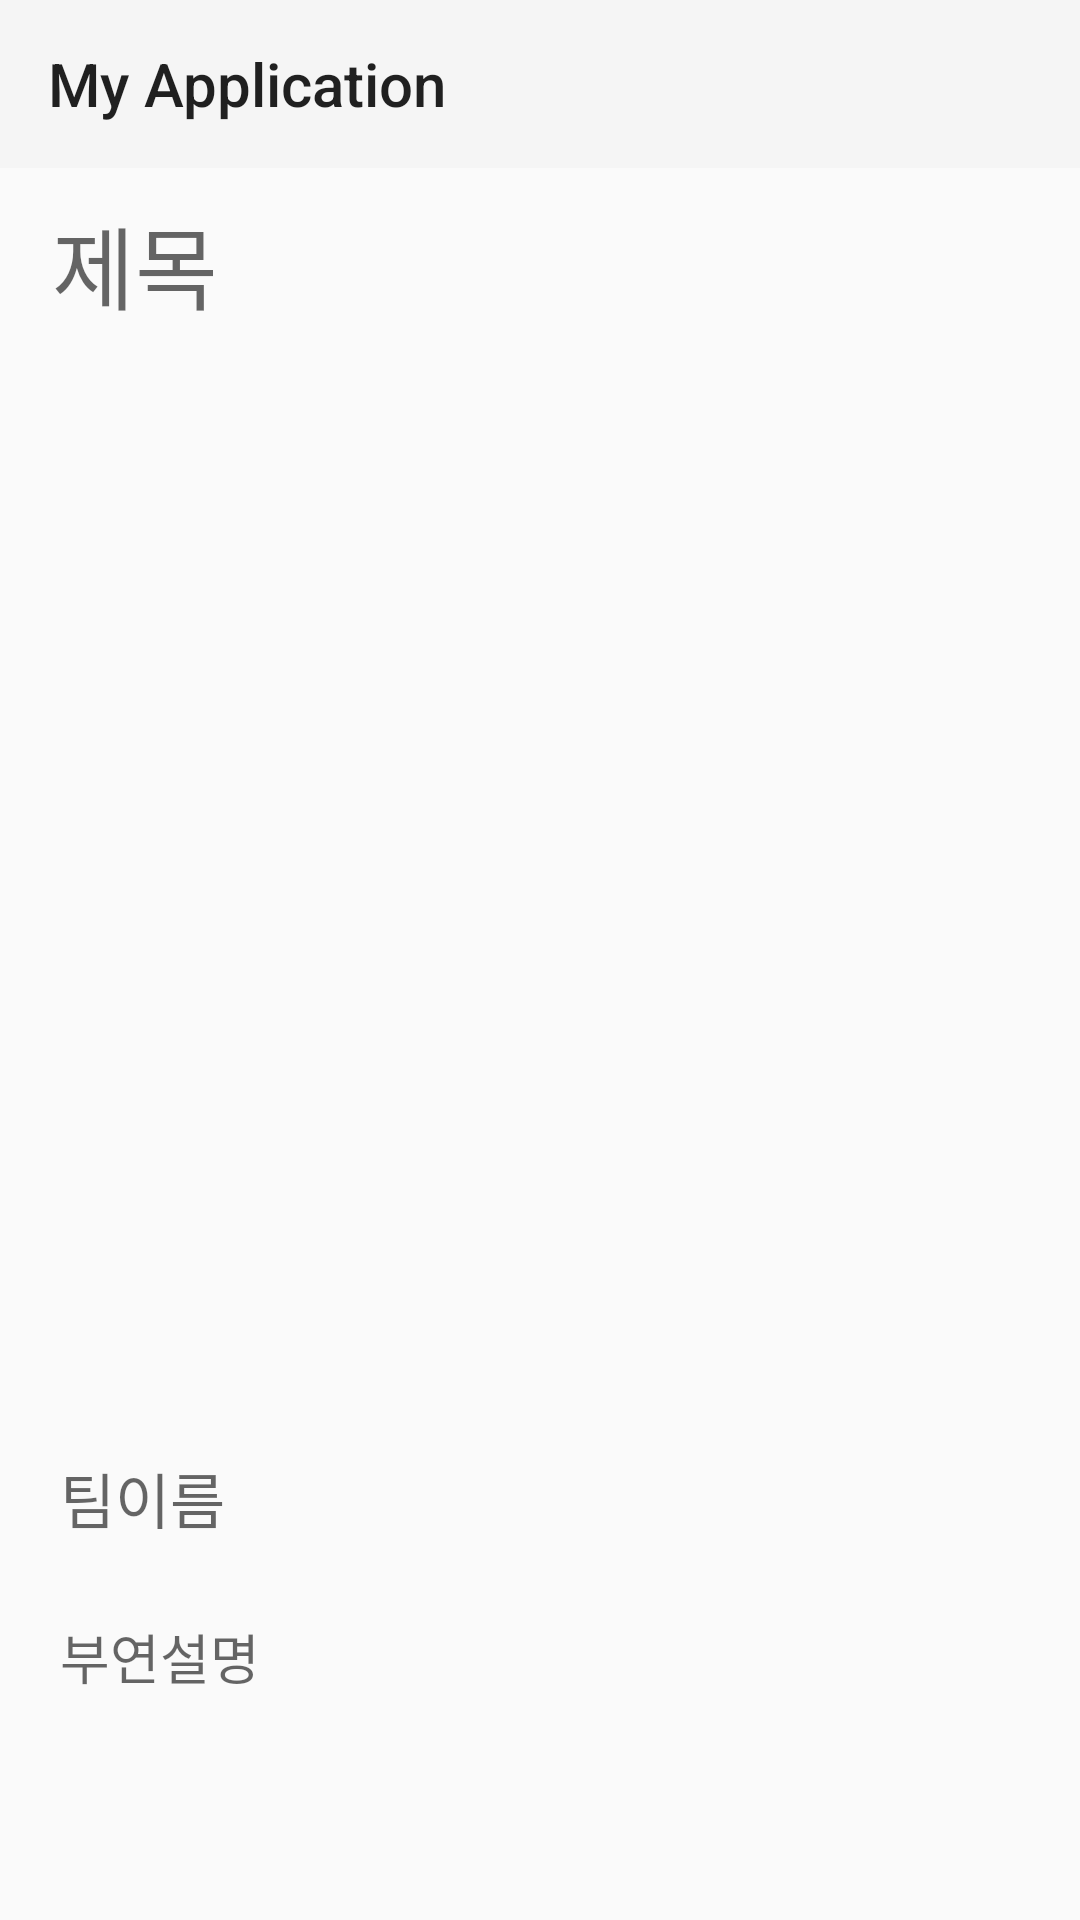

Here is an Android app screen rendered from its layout file. Give the layout XML and the strings, colors and styles it references.
<!-- AndroidManifest.xml: application theme AppTheme -->
<!-- res/layout/activity_add_post.xml -->
<?xml version="1.0" encoding="utf-8"?>
<android.support.design.widget.CoordinatorLayout
    xmlns:android="http://schemas.android.com/apk/res/android"
    xmlns:app="http://schemas.android.com/apk/res-auto"
    xmlns:tools="http://schemas.android.com/tools"
    android:layout_width="match_parent"
    android:layout_height="wrap_content"
    tools:context=".MainActivity">


    <android.support.design.widget.AppBarLayout
        android:layout_width="match_parent"
        android:layout_height="wrap_content"
        android:fitsSystemWindows="true"
        android:theme="@style/Theme.AppCompat.Light.Dialog">

        <android.support.design.widget.CollapsingToolbarLayout
            android:id="@+id/collpaseBar"
            android:layout_width="match_parent"
            android:layout_height="match_parent"
            android:fitsSystemWindows="true"
            app:layout_scrollFlags="exitUntilCollapsed|scroll"
            app:contentScrim="#ffffff"
            app:expandedTitleMarginEnd="64dp"
            app:expandedTitleMarginStart="48dp">
            <LinearLayout
                android:layout_width="match_parent"
                android:layout_height="wrap_content"
                android:orientation="vertical">
                <include layout="@layout/toolbar"/>
            </LinearLayout>
        </android.support.design.widget.CollapsingToolbarLayout>
    </android.support.design.widget.AppBarLayout>

    <android.support.v4.widget.NestedScrollView
        xmlns:android="http://schemas.android.com/apk/res/android"
        xmlns:tools="http://schemas.android.com/tools"

        android:layout_width="match_parent"
        android:layout_height="match_parent"
        android:orientation="vertical"
        app:layout_behavior="@string/appbar_scrolling_view_behavior">

        <LinearLayout
            android:layout_width="match_parent"
            android:layout_height="wrap_content"
            android:orientation="vertical"
            android:padding="10dp">

            <EditText
                android:layout_width="match_parent"
                android:layout_height="wrap_content"
                android:hint=" 제목"
                android:textSize="30sp"
                android:layout_marginBottom="10dp"
                android:background="@drawable/btn_corners"
               />



            <ImageView
                android:layout_width="match_parent"
                android:layout_height="350dp"
                app:srcCompat="@drawable/btn_corners" />

            <EditText
                android:layout_width="match_parent"
                android:layout_height="wrap_content"
                android:hint=" 팀이름"
                android:textSize="20sp"
                android:paddingTop="5dp"
                android:paddingLeft="5dp"
                android:paddingBottom="5dp"
                android:background="@drawable/btn_corners"
                android:layout_marginTop="10dp"/>

            <EditText
                android:layout_width="match_parent"
                android:layout_height="200dp"
                android:layout_marginTop="10dp"
                android:background="@drawable/btn_corners"
                android:gravity="left|top"
                android:hint="부연설명"
                android:padding="10dp" />

            <Button
                android:id="@+id/storeinfo_save"
                android:layout_width="wrap_content"
                android:layout_height="wrap_content"
                android:layout_marginLeft="10dp"
                android:layout_marginRight="10dp"
                android:layout_marginTop="10dp"

                android:text="게시글 등록"
                android:layout_gravity="center" />
        </LinearLayout>



    </android.support.v4.widget.NestedScrollView>


</android.support.design.widget.CoordinatorLayout>
<!-- res/layout/toolbar.xml (included above) -->
<?xml version="1.0" encoding="utf-8"?>
<android.support.v7.widget.Toolbar
    xmlns:android="http://schemas.android.com/apk/res/android"
    xmlns:app="http://schemas.android.com/apk/res-auto"
    android:id="@+id/app_bar"
    android:layout_width="match_parent"
    android:layout_height="?attr/actionBarSize"
    android:paddingEnd="12dp"
    android:paddingLeft="12dp"
    android:paddingRight="12dp"
    android:paddingStart="12dp"
    app:contentInsetStart="0dp"
    app:title="@string/app_name">
</android.support.v7.widget.Toolbar>
<!-- resources referenced by this layout -->
<resources>
  <string name="app_name">My Application</string>
  <style name="AppTheme" parent="Theme.AppCompat.Light.NoActionBar">
          
          <item name="colorPrimary">@color/colorPrimary</item>
          <item name="colorPrimaryDark">@color/colorPrimaryDark</item>
          <item name="colorAccent">@color/colorAccent</item>
      </style>
  <color name="colorPrimary">#3F51B5</color>
  <color name="colorPrimaryDark">#303F9F</color>
  <color name="colorAccent">#FF4081</color>
</resources>
